The GitHub repository sinuose/CNNImageClassificationContests contains a labelled image folder "Dataset_1" with 2 categories: BRCA, GBM. Examples follow, each with its label.

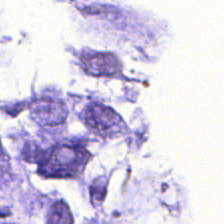
Label: BRCA

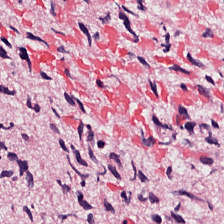
Label: GBM

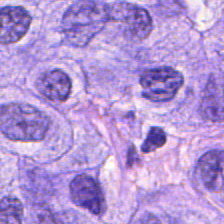
Label: BRCA

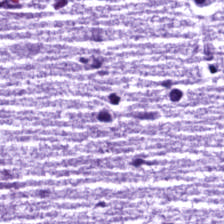
Label: GBM

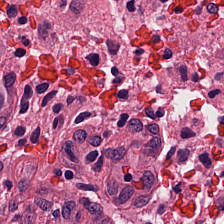
Label: GBM

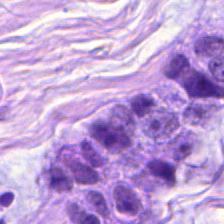
Label: BRCA
